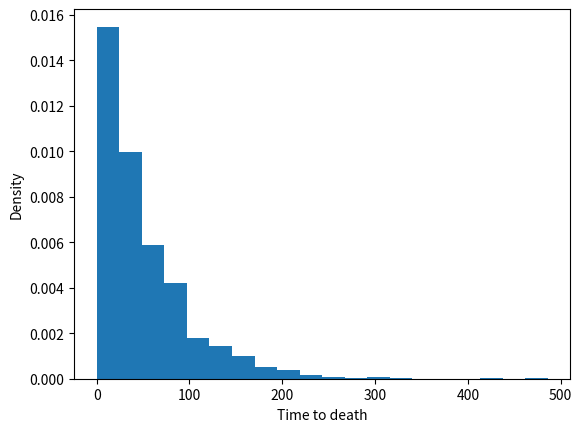
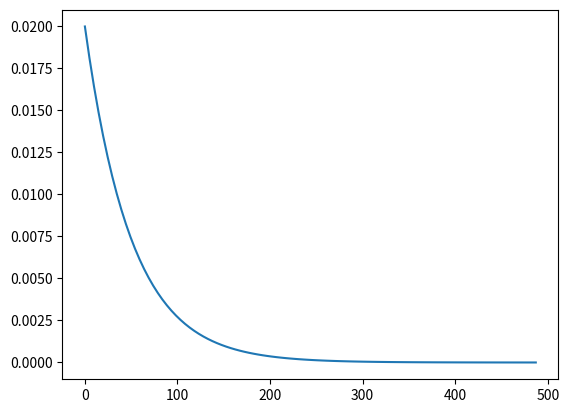
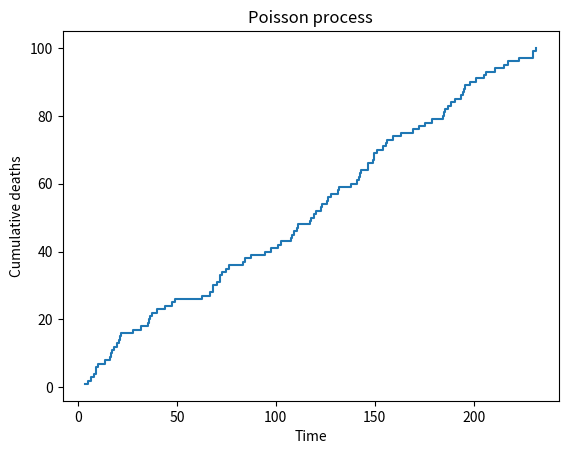

Generate these figures, in order, with matplotlib:
# Exponential distribution and event waiting times

import numpy as np
import matplotlib.pyplot as plt
from scipy.stats import binom

# Initiate the random number generator

rng = np.random.default_rng(2293)

c = 0.02         # roughly probability of death per year (so, lives ca 50 years)
delta_t = 1/365  # time increment 1 day, units are years
p = c * delta_t  # probability per day
print(p)

state = 0
t = 0
while state == 0:
    t = t + delta_t
    if ( rng.binomial(1, p, 1) ):
        state = 1
print(t)


# Turn this algorithm into a function

def death_continous_time(c, delta_t):
    p = c * delta_t
    alive = 1
    t = 0
    while alive:
        t = t + delta_t
        if ( rng.binomial(1, p, 1) ):
            alive = 0
    return t


# Conduct a simulation study

rng = np.random.default_rng(58773)

c = 0.02
delta_t = 1/365
reps = 1000
time_to_death = np.empty(reps)

for i in range(reps):
    time_to_death[i] = death_continous_time(c, delta_t)
    if i % 100 == 0:
        print(i)

print(time_to_death[:20])

plt.figure()
plt.hist(time_to_death, bins=20, density=True)
plt.xlabel("Time to death")
plt.ylabel("Density")
plt.show()

# Theoretical exponential distribution

t = np.linspace(0, np.max(time_to_death) + 1, 100)
pdf = c * np.exp(-c * t)
plt.plot(t, pdf)

print(np.mean(time_to_death)) #Expected: 1 / c
print(1 / c**2) #Expected variance: 1 / c^2
print(np.var(time_to_death, ddof=1))
print(np.std(time_to_death, ddof=1)) # Expected standard deviation = mean



# Poisson process simulation
#
# Simulate a sequence of death events through time.
#
# The waiting time until the next death is exponentially distributed.
# After each death occurs, we draw another waiting time and repeat.

rng = np.random.default_rng(481)

rate = 0.5          # deaths per unit time
n_events = 100

# Store results

waiting_time = np.empty(n_events)
death_time = np.empty(n_events)
deaths = np.arange(1, n_events + 1)

# First death

waiting_time[0] = rng.exponential(scale=1/rate)
death_time[0] = waiting_time[0]

# Remaining deaths

for i in range(1, n_events):
    waiting_time[i] = rng.exponential(scale=1/rate)
    death_time[i] = death_time[i-1] + waiting_time[i]

print(waiting_time)
print(death_time)



plt.figure()

plt.step(death_time, deaths, where='post')

plt.xlabel("Time")
plt.ylabel("Cumulative deaths")

plt.title("Poisson process")
plt.show()
